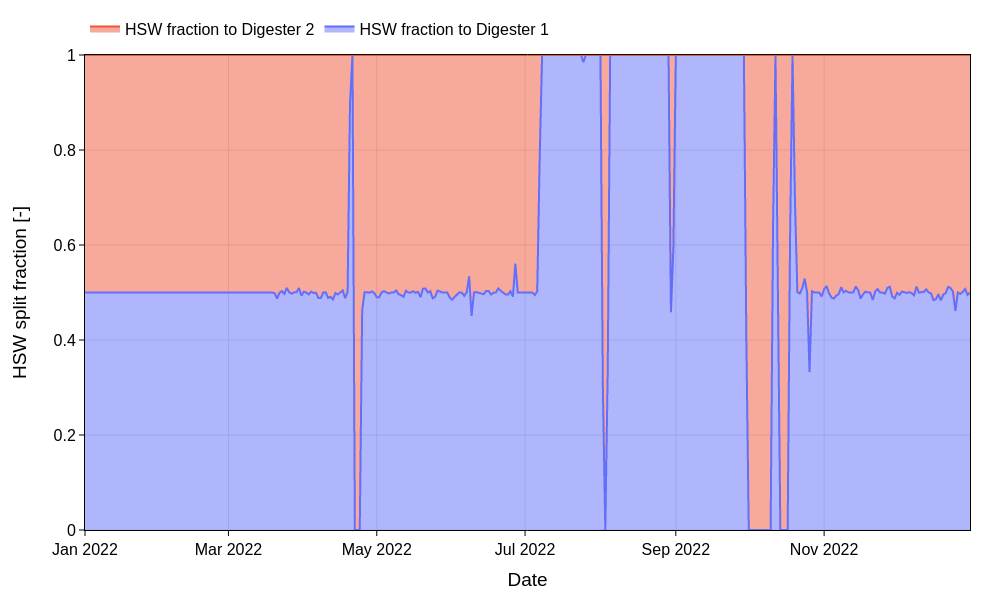

Values plotted in this chart, from the file beside it:
Date [YYYY-MM-DD], HSW fraction to Digester 1 [-], HSW fraction to Digester 2 [-]
2022-01-01, 0.5, 0.5
2022-01-02, 0.5, 0.5
2022-01-03, 0.5, 0.5
2022-01-04, 0.5, 0.5
2022-01-05, 0.5, 0.5
2022-01-06, 0.5, 0.5
2022-01-07, 0.5, 0.5
2022-01-08, 0.5, 0.5
2022-01-09, 0.5, 0.5
2022-01-10, 0.5, 0.5
2022-01-11, 0.5, 0.5
2022-01-12, 0.5, 0.5
2022-01-13, 0.5, 0.5
2022-01-14, 0.5, 0.5
2022-01-15, 0.5, 0.5
2022-01-16, 0.5, 0.5
2022-01-17, 0.5, 0.5
2022-01-18, 0.5, 0.5
2022-01-19, 0.5, 0.5
2022-01-20, 0.5, 0.5
2022-01-21, 0.5, 0.5
2022-01-22, 0.5, 0.5
2022-01-23, 0.5, 0.5
2022-01-24, 0.5, 0.5
2022-01-25, 0.5, 0.5
2022-01-26, 0.5, 0.5
2022-01-27, 0.5, 0.5
2022-01-28, 0.5, 0.5
2022-01-29, 0.5, 0.5
2022-01-30, 0.5, 0.5
2022-01-31, 0.5, 0.5
2022-02-01, 0.5, 0.5
2022-02-02, 0.5, 0.5
2022-02-03, 0.5, 0.5
2022-02-04, 0.5, 0.5
2022-02-05, 0.5, 0.5
2022-02-06, 0.5, 0.5
2022-02-07, 0.5, 0.5
2022-02-08, 0.5, 0.5
2022-02-09, 0.5, 0.5
2022-02-10, 0.5, 0.5
2022-02-11, 0.5, 0.5
2022-02-12, 0.5, 0.5
2022-02-13, 0.5, 0.5
2022-02-14, 0.5, 0.5
2022-02-15, 0.5, 0.5
2022-02-16, 0.5, 0.5
2022-02-17, 0.5, 0.5
2022-02-18, 0.5, 0.5
2022-02-19, 0.5, 0.5
2022-02-20, 0.5, 0.5
2022-02-21, 0.5, 0.5
2022-02-22, 0.5, 0.5
2022-02-23, 0.5, 0.5
2022-02-24, 0.5, 0.5
2022-02-25, 0.5, 0.5
2022-02-26, 0.5, 0.5
2022-02-27, 0.5, 0.5
2022-02-28, 0.5, 0.5
2022-03-01, 0.5, 0.5
... 305 more rows
